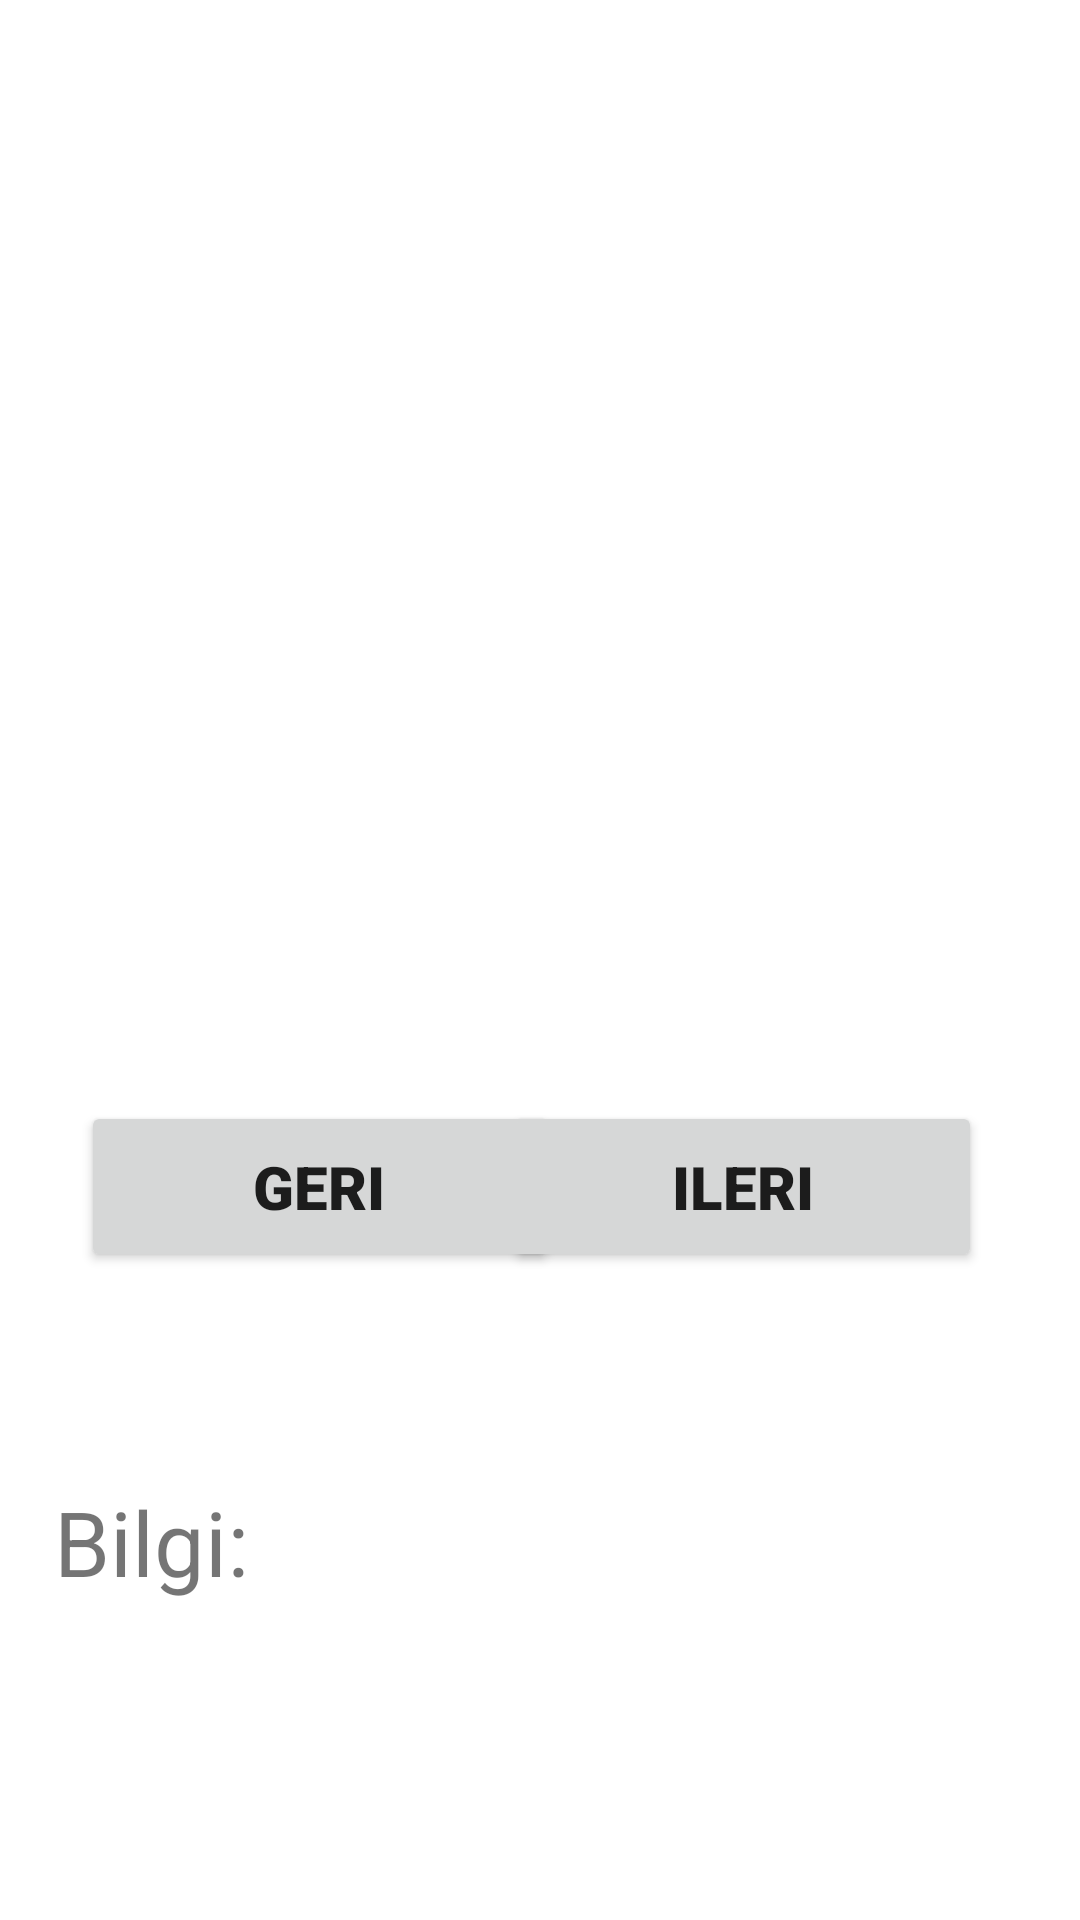

The Android layout XML behind this screen, and the referenced resources:
<!-- AndroidManifest.xml: application theme Theme.UygulamaTasarimiUnite6 -->
<!-- res/layout/activity_uyg1.xml -->
<?xml version="1.0" encoding="utf-8"?>
<androidx.constraintlayout.widget.ConstraintLayout xmlns:android="http://schemas.android.com/apk/res/android"
    xmlns:app="http://schemas.android.com/apk/res-auto"
    xmlns:tools="http://schemas.android.com/tools"
    android:layout_width="match_parent"
    android:layout_height="match_parent"
    tools:context=".Uyg1Activity">

    <ImageView
        android:id="@+id/Uyg1Resim"
        android:layout_width="283dp"
        android:layout_height="249dp"
        app:layout_constraintBottom_toBottomOf="parent"
        app:layout_constraintEnd_toEndOf="parent"
        app:layout_constraintStart_toStartOf="parent"
        app:layout_constraintTop_toTopOf="parent"
        app:layout_constraintVertical_bias="0.128"
        app:srcCompat="@drawable/ic_launcher_background"
        tools:ignore="ImageContrastCheck"
        android:contentDescription="@string/todo" />

    <Button
        android:id="@+id/Uyg1GeriBtn"
        android:layout_width="159dp"
        android:layout_height="57dp"
        android:layout_marginTop="68dp"
        android:fontFamily="sans-serif-black"
        android:text="@string/geri"
        android:textAlignment="center"
        android:textSize="20sp"
        app:layout_constraintBottom_toBottomOf="parent"
        app:layout_constraintEnd_toEndOf="parent"
        app:layout_constraintHorizontal_bias="0.134"
        app:layout_constraintStart_toStartOf="parent"
        app:layout_constraintTop_toBottomOf="@+id/Uyg1Resim"
        app:layout_constraintVertical_bias="0.0" />

    <Button
        android:id="@+id/uyg1IleriBtn"
        android:layout_width="159dp"
        android:layout_height="57dp"
        android:layout_marginTop="68dp"
        android:fontFamily="sans-serif-black"
        android:text="@string/ileri"
        android:textSize="20sp"
        app:layout_constraintBottom_toBottomOf="parent"
        app:layout_constraintEnd_toEndOf="parent"
        app:layout_constraintHorizontal_bias="0.837"
        app:layout_constraintStart_toStartOf="parent"
        app:layout_constraintTop_toBottomOf="@+id/Uyg1Resim"
        app:layout_constraintVertical_bias="0.0" />

    <TextView
        android:id="@+id/Uyg1BilgiLbl"
        android:layout_width="326dp"
        android:layout_height="46dp"
        android:layout_marginTop="192dp"
        android:text="@string/bilgi"
        android:textSize="30sp"
        app:layout_constraintBottom_toBottomOf="parent"
        app:layout_constraintEnd_toEndOf="parent"
        app:layout_constraintHorizontal_bias="0.529"
        app:layout_constraintStart_toStartOf="parent"
        app:layout_constraintTop_toBottomOf="@+id/Uyg1Resim"
        app:layout_constraintVertical_bias="0.026" />
</androidx.constraintlayout.widget.ConstraintLayout>
<!-- resources referenced by this layout -->
<resources>
  <string name="bilgi">Bilgi:</string>
  <string name="geri">Geri</string>
  <string name="ileri">ileri</string>
  <string name="todo">TODO</string>
  <style name="Theme.UygulamaTasarimiUnite6" parent="Theme.MaterialComponents.DayNight.DarkActionBar">
          
          <item name="colorPrimary">@color/purple_500</item>
          <item name="colorPrimaryVariant">@color/purple_700</item>
          <item name="colorOnPrimary">@color/white</item>
          
          <item name="colorSecondary">@color/teal_200</item>
          <item name="colorSecondaryVariant">@color/teal_700</item>
          <item name="colorOnSecondary">@color/black</item>
          
          <item name="android:statusBarColor" tools:targetApi="l">?attr/colorPrimaryVariant</item>
          
      </style>
  <!-- not gathered from this repository: default colours our renderer supplied (Android Studio template values) -->
  <color name="purple_500">#FF6200EE</color>
  <color name="purple_700">#FF3700B3</color>
  <color name="teal_200">#FF03DAC5</color>
  <color name="teal_700">#FF018786</color>
  <color name="black">#FF000000</color>
  <color name="white">#FFFFFFFF</color>
</resources>
